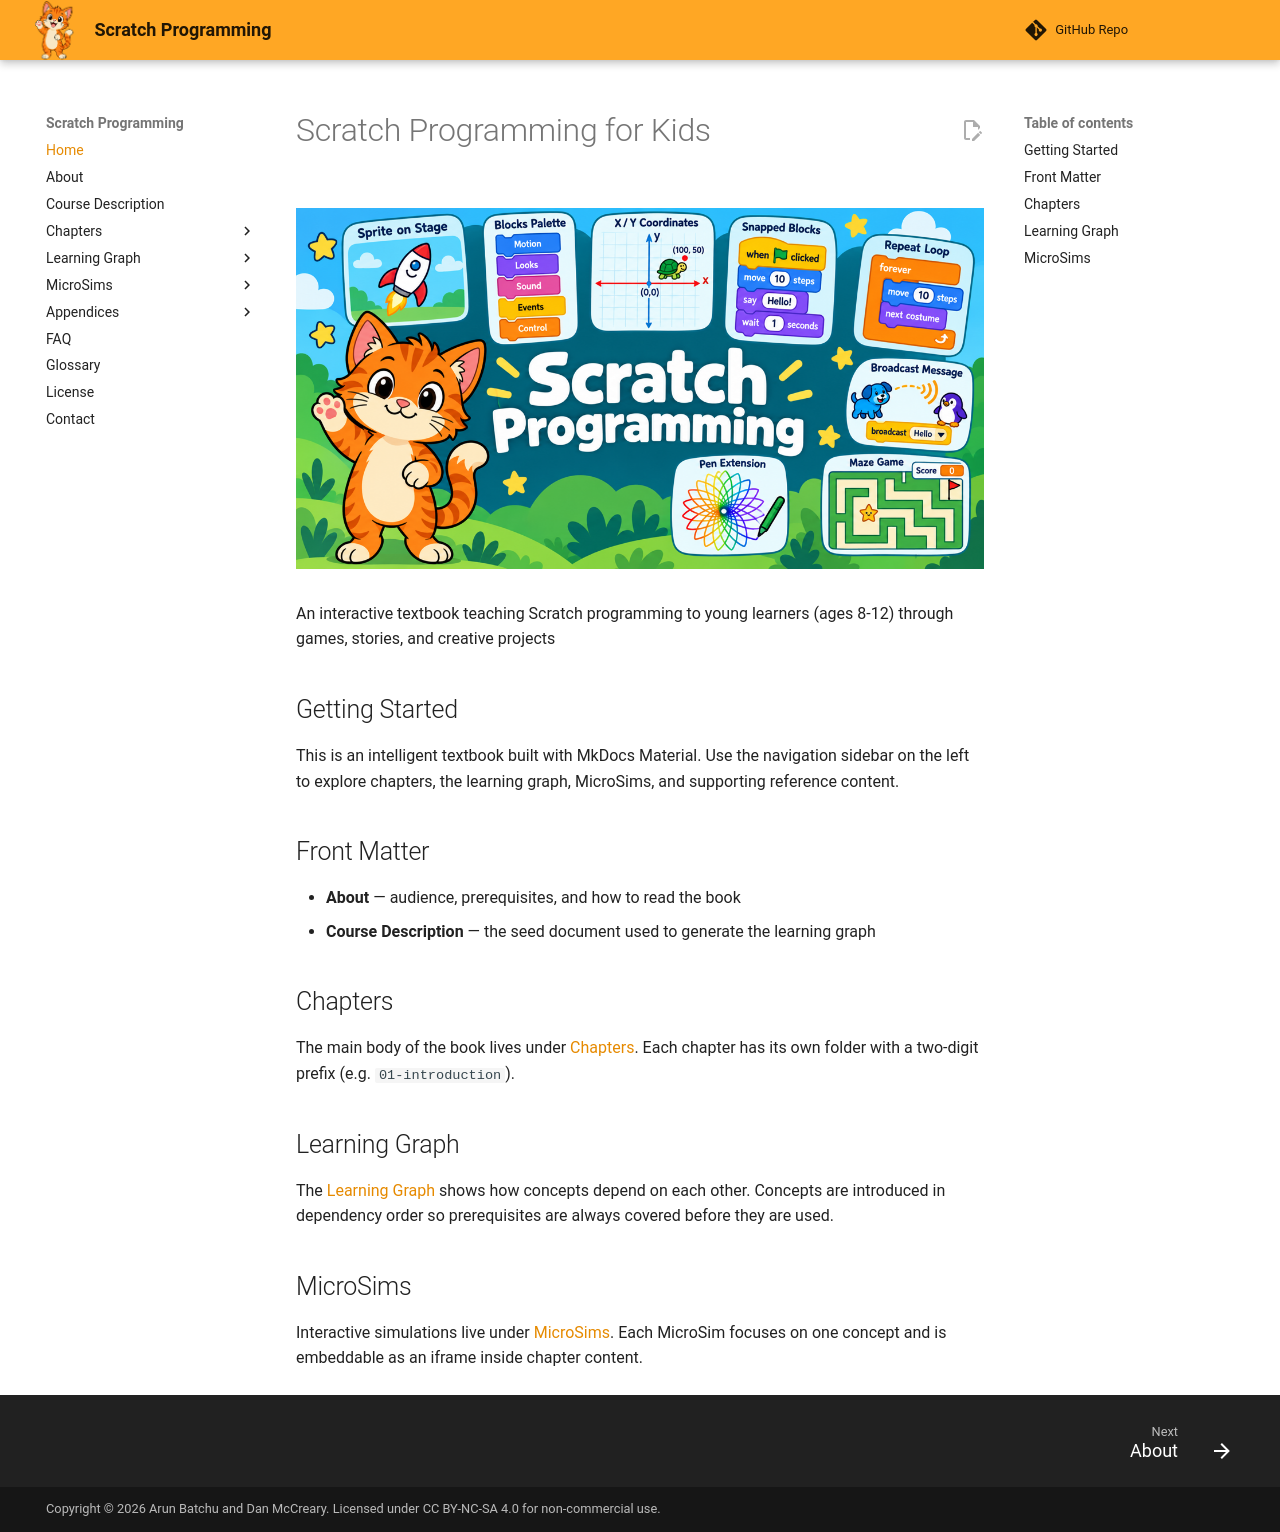

repository: dmccreary/scratch-textbook · page: index.html · generator: mkdocs

---
title: 'Scratch Programming for Kids'
description: 'An interactive textbook teaching Scratch programming to young learners (ages 8-12) through games, stories, and creative projects'
image: img/cover.png
---

# Scratch Programming for Kids

<figure markdown>
  ![Scratch Programming for Kids cover](./img/cover.png){ width="100%" }
</figure>

An interactive textbook teaching Scratch programming to young learners (ages 8-12) through games, stories, and creative projects

## Getting Started

This is an intelligent textbook built with MkDocs Material. Use the navigation
sidebar on the left to explore chapters, the learning graph, MicroSims, and
supporting reference content.

## Front Matter

- **About** — audience, prerequisites, and how to read the book
- **Course Description** — the seed document used to generate the learning graph

## Chapters

The main body of the book lives under [Chapters](chapters/index.md). Each
chapter has its own folder with a two-digit prefix (e.g. `01-introduction`).

## Learning Graph

The [Learning Graph](learning-graph/index.md) shows how concepts depend on each
other. Concepts are introduced in dependency order so prerequisites are always
covered before they are used.

## MicroSims

Interactive simulations live under [MicroSims](sims/index.md). Each MicroSim
focuses on one concept and is embeddable as an iframe inside chapter content.
